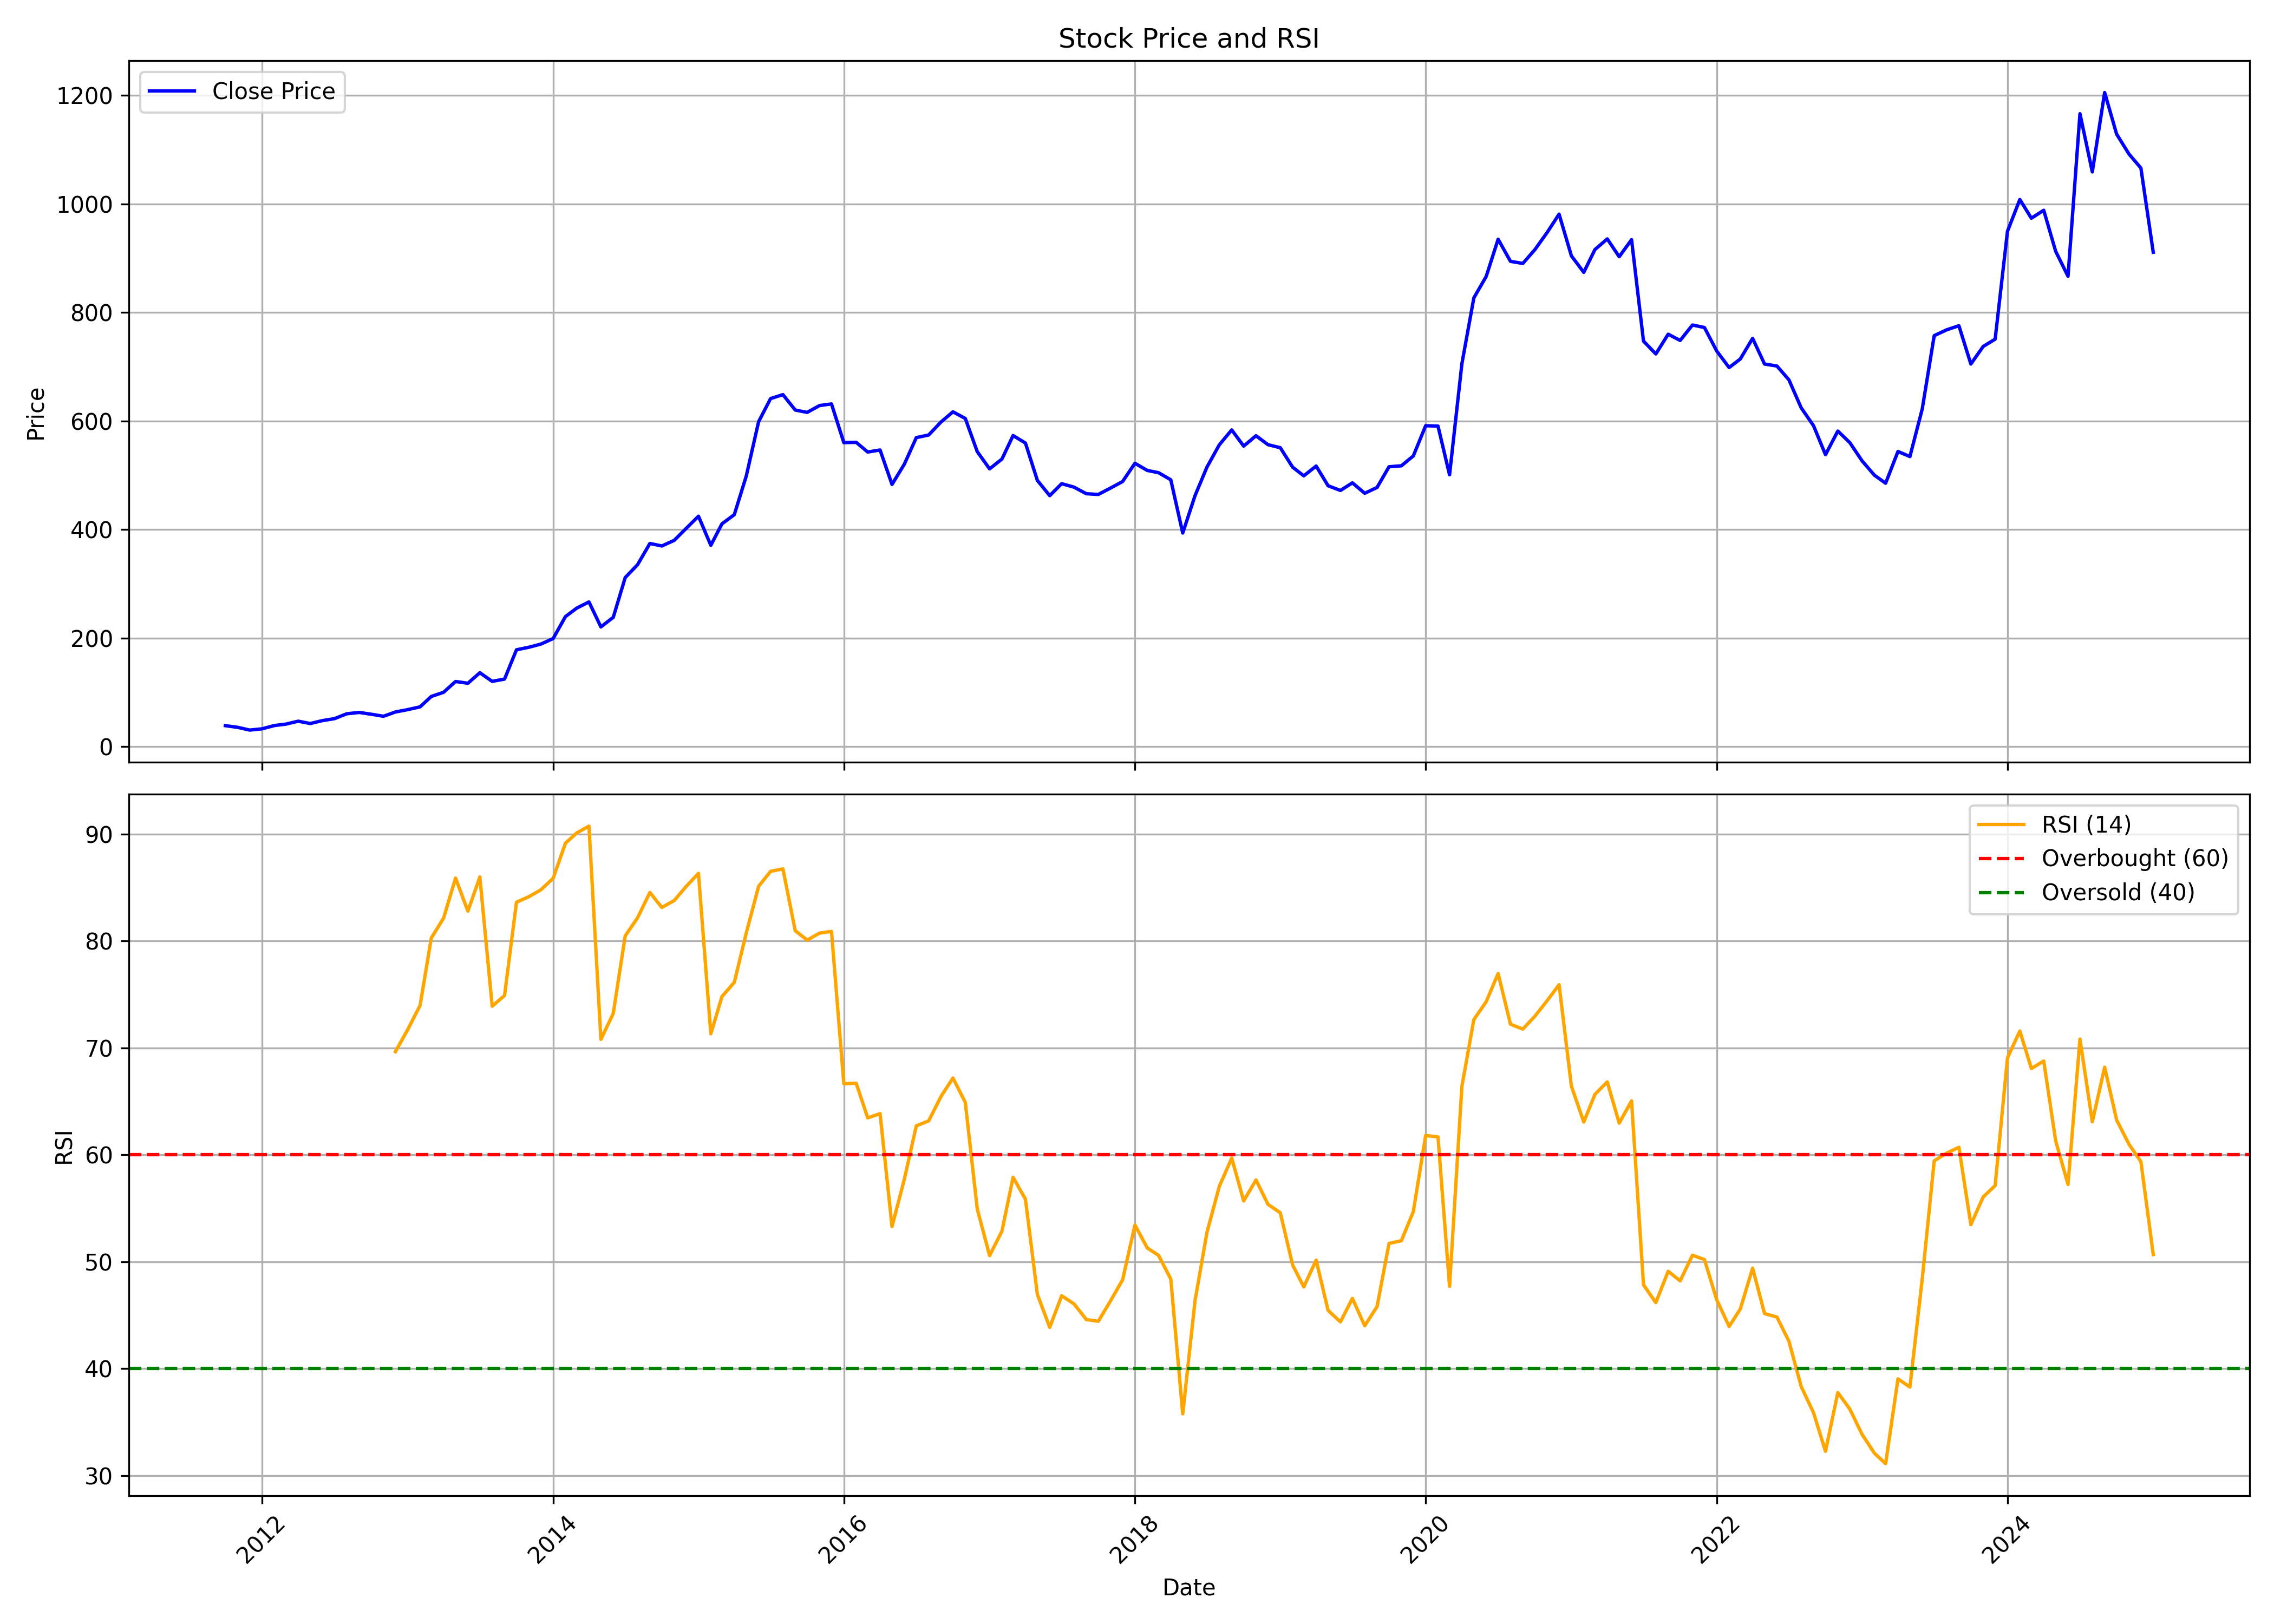

Source data for this figure (header and first rows):
, date, symbol, open, high, low, close, volume, rsi
0, 2011-10-01, APLLTD, 34.6, 40.62, 32.67, 38.6, 826106, 
1, 2011-11-01, APLLTD, 38.08, 42.12, 32.84, 35.5, 951282, 
2, 2011-12-01, APLLTD, 34.6, 37.83, 26.65, 30.48, 493322, 
3, 2012-01-01, APLLTD, 30.17, 36.79, 29.01, 32.8, 818224, 
4, 2012-02-01, APLLTD, 32.32, 42.34, 32.32, 38.81, 2148430, 
5, 2012-03-01, APLLTD, 39.24, 43.11, 35.85, 41.48, 1806654, 
6, 2012-04-01, APLLTD, 41.69, 51.49, 41.09, 46.85, 3200020, 
7, 2012-05-01, APLLTD, 46.77, 48.49, 41.26, 42.55, 1110926, 
8, 2012-06-01, APLLTD, 43.33, 49.43, 38.68, 47.97, 1491836, 
9, 2012-07-01, APLLTD, 46.89, 53.73, 46.85, 51.54, 2551414, 
10, 2012-08-01, APLLTD, 53.2, 65.56, 51.31, 60.55, 5022001, 
11, 2012-09-01, APLLTD, 61.52, 69.48, 58.96, 62.97, 4200873, 
12, 2012-10-01, APLLTD, 60.72, 64.9, 58.08, 59.71, 2215654, 
13, 2012-11-01, APLLTD, 59.4, 62.04, 54.12, 55.93, 1569169, 
14, 2012-12-01, APLLTD, 56.63, 64.99, 55.93, 63.8, 1948009, 69.65
15, 2013-01-01, APLLTD, 66.88, 70.41, 60.06, 68.16, 4251966, 71.72
16, 2013-02-01, APLLTD, 68.29, 74.59, 63.58, 73.31, 1721940, 73.98
17, 2013-03-01, APLLTD, 73.31, 99.4, 70.41, 92.41, 6630204, 80.27
18, 2013-04-01, APLLTD, 91.17, 105.6, 89.81, 100.1, 2821231, 82.14
19, 2013-05-01, APLLTD, 100.1, 126.8, 100.1, 120, 7068548, 85.88
20, 2013-06-01, APLLTD, 117, 130.7, 87.57, 116.7, 5599970, 82.79
21, 2013-07-01, APLLTD, 117, 147.7, 117, 136.1, 5828949, 85.99
22, 2013-08-01, APLLTD, 138.7, 147.2, 107.7, 120.3, 3845665, 73.9
23, 2013-09-01, APLLTD, 121.4, 136, 116.8, 124.4, 2314270, 74.9
24, 2013-10-01, APLLTD, 123.6, 183, 123.6, 178.4, 6285597, 83.63
25, 2013-11-01, APLLTD, 173.9, 199.5, 172.3, 183.1, 3544654, 84.14
26, 2013-12-01, APLLTD, 184.8, 198.5, 170.1, 188.9, 3092298, 84.78
27, 2014-01-01, APLLTD, 188.8, 219.9, 184.8, 199.1, 6122802, 85.86
28, 2014-02-01, APLLTD, 198.7, 245, 192.6, 239.6, 3050671, 89.15
29, 2014-03-01, APLLTD, 239.8, 277.9, 219.5, 255.1, 6912107, 90.1
30, 2014-04-01, APLLTD, 257.3, 281.7, 239, 266.7, 5106717, 90.75
31, 2014-05-01, APLLTD, 266.7, 270.2, 203.1, 220.6, 4382196, 70.8
32, 2014-06-01, APLLTD, 222.3, 255.9, 213, 238.3, 4133879, 73.23
33, 2014-07-01, APLLTD, 241.3, 331.7, 241.3, 311.5, 7803004, 80.48
34, 2014-08-01, APLLTD, 309.8, 368.5, 298.7, 335.2, 4951943, 82.16
35, 2014-09-01, APLLTD, 338.2, 406.6, 334.2, 374.4, 5477806, 84.54
36, 2014-10-01, APLLTD, 377.3, 386.3, 342.4, 369.8, 3206472, 83.14
37, 2014-11-01, APLLTD, 370.8, 422.3, 362.1, 380.1, 3163873, 83.78
38, 2014-12-01, APLLTD, 380.1, 423.4, 365.8, 402.1, 2174237, 85.1
39, 2015-01-01, APLLTD, 404.3, 446.6, 397.4, 424.6, 2666738, 86.32
40, 2015-02-01, APLLTD, 426.3, 441.6, 344.4, 371, 5340202, 71.32
41, 2015-03-01, APLLTD, 366.7, 420.7, 362.7, 410.6, 3771708, 74.8
42, 2015-04-01, APLLTD, 414.5, 460.6, 398.5, 427.5, 4100524, 76.14
43, 2015-05-01, APLLTD, 427.5, 507.8, 407.4, 498.6, 3231618, 80.75
44, 2015-06-01, APLLTD, 497.1, 631.2, 481.7, 598.8, 6067418, 85.11
45, 2015-07-01, APLLTD, 603.3, 715.3, 541.9, 641.4, 5884172, 86.51
46, 2015-08-01, APLLTD, 650.7, 698.7, 581.6, 648.7, 3147773, 86.74
47, 2015-09-01, APLLTD, 647.8, 673.6, 559.3, 620.3, 2365665, 80.96
48, 2015-10-01, APLLTD, 623.3, 677.5, 593.6, 616, 4553254, 80.08
49, 2015-11-01, APLLTD, 617, 638.7, 589.7, 628.6, 1955363, 80.74
50, 2015-12-01, APLLTD, 626.1, 660.4, 599.3, 631.6, 1909141, 80.9
51, 2016-01-01, APLLTD, 630.6, 634.2, 519.9, 560.2, 3269957, 66.64
52, 2016-02-01, APLLTD, 564.8, 588, 465, 560.8, 2420359, 66.69
53, 2016-03-01, APLLTD, 562.6, 600.7, 518.6, 543, 2190809, 63.46
54, 2016-04-01, APLLTD, 548.9, 583, 466.8, 546.7, 4246818, 63.85
55, 2016-05-01, APLLTD, 548.8, 558.5, 473.6, 483.2, 2300861, 53.29
56, 2016-06-01, APLLTD, 486.3, 539.9, 466.9, 520.6, 2384074, 57.73
57, 2016-07-01, APLLTD, 526.1, 584.3, 519, 569.5, 2703452, 62.71
58, 2016-08-01, APLLTD, 579.1, 607.7, 562.8, 574.3, 1464527, 63.17
59, 2016-09-01, APLLTD, 575.3, 637.7, 559.1, 598.3, 2043052, 65.46
... 100 more rows
